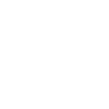
t = 0.00 s
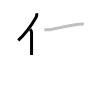
t = 2.25 s
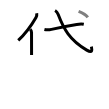
t = 4.50 s
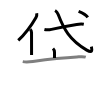
t = 6.50 s
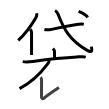
t = 8.75 s
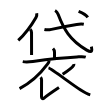
t = 11.00 s

The animated SVG that drew these frames (rendered in a browser with its animation timeline set to each time). Animation: 11 SMIL elements (animate=11); one cycle of 11.00 s.

<svg width="109px" height="109px" viewBox="0 0 px 109px" xmlns="http://www.w3.org/2000/svg" xmlns:xlink="http://www.w3.org/1999/xlink" xml:space="preserve" version="1.1"  baseProfile="full">
<path d="M36.72,13.21c0.21,1.35-0.06,3.11-0.72,4.26c-4.23,7.35-8.05,13.92-17.75,22.87" style="fill:none;stroke:black;stroke-width:3;opacity:0">
  <animate attributeType="CSS" attributeName="opacity" from="0" to="1" begin="0s" dur="1s" repeatCount="0" fill="freeze" />
</path>
<path d="M30.22,29.33c0.85,0.85,1.31,2.05,1.31,3.22c0,6.48,0.02,12.12,0.03,17.45c0,1.83,0.01,3.51,0.01,4.97" style="fill:none;stroke:black;stroke-width:3;opacity:0">
  <animate attributeType="CSS" attributeName="opacity" from="0" to="1" begin="1s" dur="1s" repeatCount="0" fill="freeze" />
</path>
<path d="M44.41,29.48c2.16,0.52,4.93,0.41,7.11-0.1c6.98-1.63,16.8-3.66,25.24-4.96c2.31-0.35,4.72-0.6,7.04-0.15" style="fill:none;stroke:black;stroke-width:3;opacity:0">
  <animate attributeType="CSS" attributeName="opacity" from="0" to="1" begin="2s" dur="1s" repeatCount="0" fill="freeze" />
</path>
<path d="M55.08,10.54c1.62,0.88,2.45,2.23,3.13,4C63.62,28.75,69.5,40,86.75,50.09c5.67,3.32,5.45,0.38,4.65-3.5" style="fill:none;stroke:black;stroke-width:3;opacity:0">
  <animate attributeType="CSS" attributeName="opacity" from="0" to="1" begin="3s" dur="1s" repeatCount="0" fill="freeze" />
</path>
<path d="M78.6,11.46c2.99,1.19,7.77,3.93,9.17,5.97" style="fill:none;stroke:black;stroke-width:3;opacity:0">
  <animate attributeType="CSS" attributeName="opacity" from="0" to="1" begin="4s" dur="1s" repeatCount="0" fill="freeze" />
</path>
<path d="M53,48.45c1.15,1.15,1.5,2.67,1.5,3.68c0,1.88,0,3.22,0,5.75" style="fill:none;stroke:black;stroke-width:3;opacity:0">
  <animate attributeType="CSS" attributeName="opacity" from="0" to="1" begin="5s" dur="1s" repeatCount="0" fill="freeze" />
</path>
<path d="M22.75,61.64c3.38,0.61,6.64,0.31,10.13-0.17c13.24-1.84,31.03-3.83,43.98-4.48c2.78-0.14,6.18-0.7,8.89,0.2" style="fill:none;stroke:black;stroke-width:3;opacity:0">
  <animate attributeType="CSS" attributeName="opacity" from="0" to="1" begin="6s" dur="1s" repeatCount="0" fill="freeze" />
</path>
<path d="M49.14,60.42c0,1.53-0.8,2.6-1.67,3.76c-4.8,6.44-14.59,17.57-27.92,24.39" style="fill:none;stroke:black;stroke-width:3;opacity:0">
  <animate attributeType="CSS" attributeName="opacity" from="0" to="1" begin="7s" dur="1s" repeatCount="0" fill="freeze" />
</path>
<path d="M40.62,77.2c0.84,0.84,0.95,1.88,0.94,2.66c-0.03,9.84-0.06,15.29-0.06,16.95s1.12,2.61,2.53,1.36c1.42-1.25,13.05-9.36,14.94-10.61" style="fill:none;stroke:black;stroke-width:3;opacity:0">
  <animate attributeType="CSS" attributeName="opacity" from="0" to="1" begin="8s" dur="1s" repeatCount="0" fill="freeze" />
</path>
<path d="M73.86,63.96c0.03,0.24-0.15,1.17-0.34,1.48c-1.18,1.99-4.87,4.84-10.89,8.81" style="fill:none;stroke:black;stroke-width:3;opacity:0">
  <animate attributeType="CSS" attributeName="opacity" from="0" to="1" begin="9s" dur="1s" repeatCount="0" fill="freeze" />
</path>
<path d="M48.51,67.91c2.86,0.72,21.75,15.27,31.81,21.86c3.15,2.06,6.93,4.23,9.93,5.15" style="fill:none;stroke:black;stroke-width:3;opacity:0">
  <animate attributeType="CSS" attributeName="opacity" from="0" to="1" begin="10s" dur="1s" repeatCount="0" fill="freeze" />
</path>
</svg>
